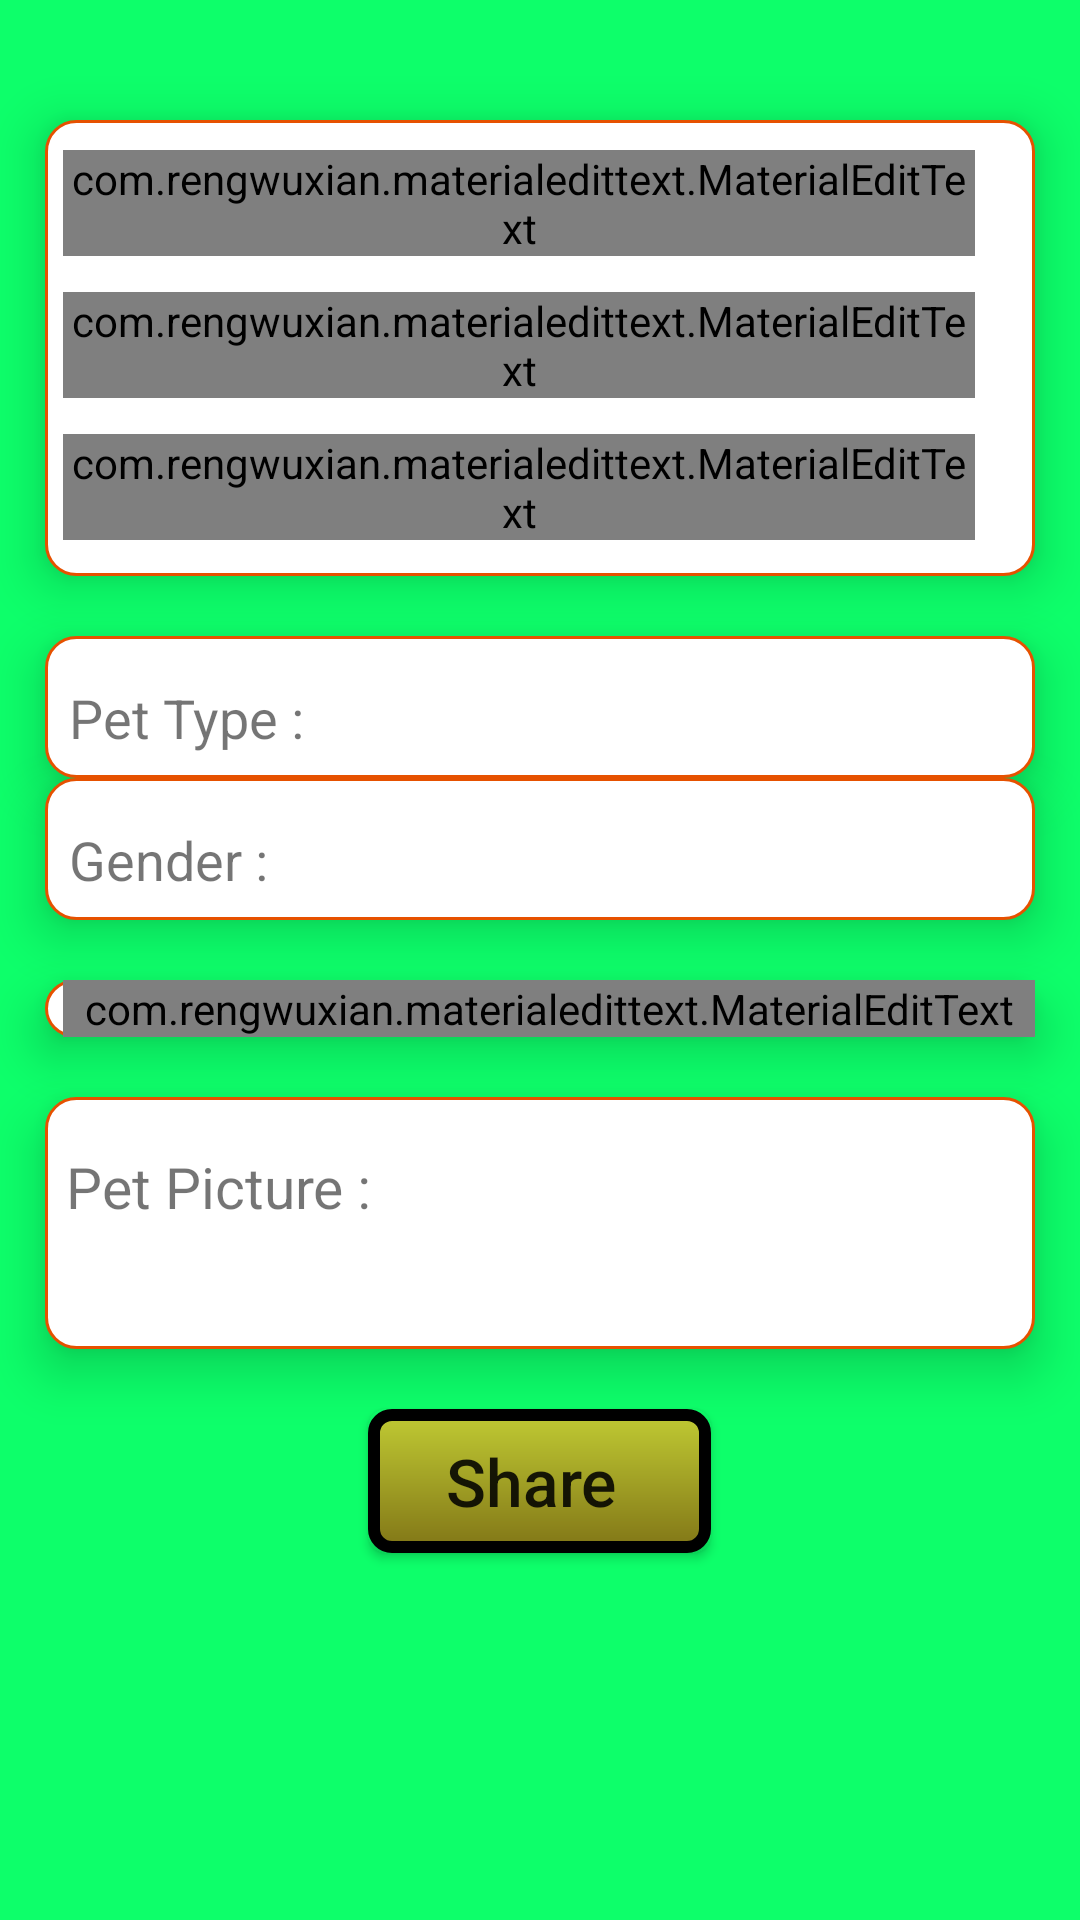

Reconstruct the res/layout file that produces this screen, plus the resources it refers to.
<!-- AndroidManifest.xml: application theme AppTheme -->
<!-- res/layout/fragment_create__ad.xml -->
<ScrollView
    xmlns:android="http://schemas.android.com/apk/res/android"
    xmlns:app="http://schemas.android.com/apk/res-auto"
    android:layout_width="match_parent"
    android:layout_height="match_parent"
    android:background="@color/background">
    <LinearLayout xmlns:tools="http://schemas.android.com/tools"
        android:layout_width="match_parent"
        android:layout_height="match_parent"
        android:layout_marginTop="20dp"
        android:orientation="vertical"
        android:paddingBottom="20dp"
        tools:context="com.example.foda_.pets_sales_project.Create_Ad">

        <LinearLayout
            android:layout_width="330dp"

            android:layout_height="wrap_content"
            android:layout_gravity="center"
            android:layout_marginTop="20dp"
            android:background="@drawable/custom_shape"
            android:elevation="10dp"
            android:orientation="vertical">

            <com.rengwuxian.materialedittext.MaterialEditText
                android:id="@+id/PetName"
                android:layout_width="match_parent"
                android:layout_height="wrap_content"
                android:layout_marginBottom="12dp"
                android:layout_marginLeft="6dp"
                android:layout_marginRight="20dp"
                android:layout_marginTop="10dp"
                android:hint="Pet Name "
                android:singleLine="true"
                app:met_iconLeft="@drawable/name"
                app:met_iconPadding="0dp"
                app:met_underlineColor="#8D6E63" />

            <com.rengwuxian.materialedittext.MaterialEditText
                android:id="@+id/PetAge"
                android:layout_width="match_parent"
                android:layout_height="wrap_content"

                android:layout_marginBottom="12dp"
                android:layout_marginLeft="6dp"
                android:layout_marginRight="20dp"
                android:hint="Age in Monthes"
                android:singleLine="true"
                app:met_iconLeft="@drawable/ic_av_timer_black_24dp"
                app:met_iconPadding="0dp"
                app:met_underlineColor="#8D6E63" />

            <com.rengwuxian.materialedittext.MaterialEditText
                android:id="@+id/PetPrice"
                android:layout_width="match_parent"
                android:layout_height="wrap_content"
                android:layout_marginBottom="12dp"
                android:layout_marginLeft="6dp"
                android:layout_marginRight="20dp"
                android:hint="Price in pounds"
                android:singleLine="true"
                app:met_iconLeft="@drawable/dollars"
                app:met_iconPadding="3dp"
                app:met_underlineColor="#8D6E63"
                android:imeOptions="actionDone"
                />

        </LinearLayout>


        <LinearLayout
            android:layout_width="330dp"
            android:layout_height="wrap_content"
            android:layout_gravity="center"
            android:layout_marginTop="20dp"
            android:background="@drawable/custom_shape"

            android:elevation="10dp"
            android:orientation="horizontal">

            <TextView
                android:layout_width="wrap_content"
                android:layout_height="wrap_content"
                android:layout_marginTop="7dp"
                android:padding="8dp"
                android:text="Pet Type :"
                android:textSize="18dp" />

            <Spinner
                android:id="@+id/Pets_Spinner"
                android:layout_width="match_parent"
                android:layout_height="30dp"
                android:layout_marginBottom="5dp"
                android:layout_marginLeft="23dp"
                android:layout_marginRight="10dp"
                android:layout_marginTop="2dp"
                android:background="@drawable/custom_spinner"></Spinner>
        </LinearLayout>

        <LinearLayout
            android:layout_width="330dp"
            android:layout_height="wrap_content"
            android:layout_gravity="center"
            android:background="@drawable/custom_shape"
            android:elevation="10dp"
            android:orientation="horizontal">

            <TextView
                android:layout_width="wrap_content"
                android:layout_height="wrap_content"
                android:layout_marginTop="7dp"
                android:padding="8dp"
                android:text="Gender : "
                android:textSize="18dp" />

            <Spinner
                android:id="@+id/Gender_Spinner"
                android:layout_width="match_parent"
                android:layout_height="30dp"
                android:layout_marginBottom="5dp"
                android:layout_marginLeft="30dp"
                android:layout_marginRight="10dp"
                android:layout_marginTop="2dp"
                android:background="@drawable/custom_spinner"></Spinner>
        </LinearLayout>

        <LinearLayout
            android:layout_width="330dp"
            android:layout_height="wrap_content"
            android:layout_gravity="center"
            android:layout_marginTop="20dp"
            android:background="@drawable/custom_shape"
            android:elevation="10dp"
            android:orientation="vertical">

            <com.rengwuxian.materialedittext.MaterialEditText
                android:id="@+id/PetDescription"
                android:layout_width="match_parent"
                android:layout_height="wrap_content"
                android:layout_marginLeft="6dp"
                android:hint="Short description"
                android:imeOptions="actionDone"
                android:inputType="textMultiLine"
                android:maxLines="2"
                android:scrollHorizontally="false"
                android:singleLine="false"
                app:met_helperText="Maximum 70 Character"
                app:met_iconLeft="@drawable/ic_description_black_24dp"
                app:met_iconPadding="0dp"
                app:met_maxCharacters="70" />
        </LinearLayout>

        <RelativeLayout
            android:layout_width="330dp"
            android:layout_height="wrap_content"
            android:layout_gravity="center_horizontal"
            android:layout_marginTop="20dp"

            android:background="@drawable/custom_shape"
            android:elevation="10dp"
            android:orientation="horizontal">

            <TextView
                android:id="@+id/textview2"
                android:layout_width="wrap_content"
                android:layout_height="wrap_content"
                android:layout_marginTop="10dp"

                android:padding="7dp"
                android:text="Pet Picture : "
                android:textSize="19dp" />

            <TextView
                android:id="@+id/path"
                android:layout_width="0dp"
                android:ellipsize="end"
                android:elevation="3dp"
                android:layout_height="0dp"
                android:layout_marginLeft="8dp"
                android:layout_marginRight="10dp"
                android:layout_marginTop="10dp"
                android:layout_toLeftOf="@+id/Select_Pic"
                android:layout_toRightOf="@+id/textview2" />
            <ImageView
                android:layout_width="100dp"
                android:layout_height="80dp"
                android:layout_marginTop="2dp"
                android:layout_marginBottom="2dp"
                android:layout_toRightOf="@+id/textview2"
                android:id="@+id/petimagebitmap"
                android:scaleType="fitXY"
                android:layout_marginLeft="20dp"
                android:background="@android:color/transparent"
                />

            <ImageButton
                android:id="@+id/Select_Pic"
                android:layout_width="50dp"
                android:layout_height="50dp"
                android:layout_alignParentRight="true"
                android:layout_marginBottom="8dp"
                android:layout_marginRight="10dp"
                android:layout_marginTop="6dp"
                android:background="@drawable/gallery"
                android:paddingLeft="10dp"
                android:paddingRight="10dp"
                android:scaleType="fitXY"
                android:textAllCaps="false"
                />
        </RelativeLayout>
        <Button
            android:id="@+id/Share"
            android:layout_width="wrap_content"
            android:layout_height="wrap_content"
            android:layout_gravity="center"
            android:layout_marginBottom="20dp"
            android:layout_marginTop="20dp"
            android:background="@drawable/custum_button"
            android:elevation="15dp"
            android:paddingLeft="26dp"
            android:paddingRight="26dp"
            android:text="Share "
            android:textAllCaps="false"
            android:textSize="22dp"
            />
    </LinearLayout>



</ScrollView>
<!-- resources referenced by this layout -->
<resources>
  <color name="background">#0DFF6A</color>
  <!-- drawable custom_shape (drawable) -->
  <?xml version="1.0" encoding="utf-8"?>
  <shape xmlns:android="http://schemas.android.com/apk/res/android"
      android:shape="rectangle">
      <corners
          android:radius="10dp"
          android:bottomLeftRadius="10dp"
          android:bottomRightRadius="10dp"
          android:topLeftRadius="10dp"
          android:topRightRadius="10dp"/>
      <stroke
          android:width="1dp"
          android:color="#E65100" />
      <solid android:color="@android:color/white" />
      
  </shape>
  <!-- drawable custom_spinner (drawable) -->
  <?xml version="1.0" encoding="utf-8"?>
  <selector xmlns:android="http://schemas.android.com/apk/res/android">
  <item>
      <layer-list>
          <item><shape>
              <stroke android:width="2dp" android:color="#000000" />
              <corners android:radius="2dp" />
              </shape></item>
          <item ><bitmap android:gravity="bottom|right" android:src="@mipmap/ok"  />
          </item>
      </layer-list>
  </item>
  </selector>
  <!-- drawable custum_button (drawable) -->
  <?xml version="1.0" encoding="utf-8"?>
  <shape
      android:shape="rectangle"
      xmlns:android="http://schemas.android.com/apk/res/android">
  <corners android:radius="6dp"/>
      <stroke android:color="@android:color/black"
          android:width="4dp"/>
      <gradient  android:startColor="#827717" android:endColor="#C0CA33"  android:angle="90" android:type="linear"/>
  </shape>
  <!-- drawable dollars: png bitmap (drawable, 12025 bytes) -->
  <!-- drawable name: png bitmap (drawable, 6169 bytes) -->
  <style name="AppTheme" parent="Theme.AppCompat.Light.DarkActionBar">
          
          <item name="colorPrimary">@color/colorPrimary</item>
          <item name="colorPrimaryDark">@color/colorPrimaryDark</item>
          <item name="colorAccent">@color/colorAccent</item>
      </style>
  <color name="colorPrimary">#3F51B5</color>
  <color name="colorPrimaryDark">#303F9F</color>
  <color name="colorAccent">#FF4081</color>
</resources>
